Dataset: gemstone_images (GitHub, kailashkai/GemstoneClassification). Classes: emerald, fake emerald, fake ruby, fake turquoise, ruby, turquoise.

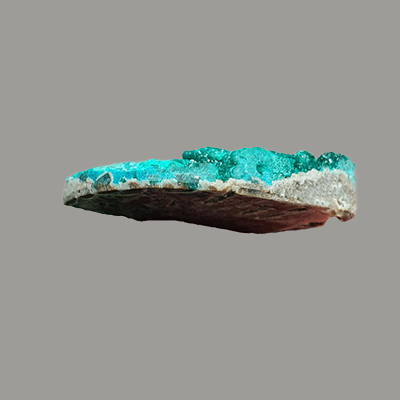
Label: turquoise

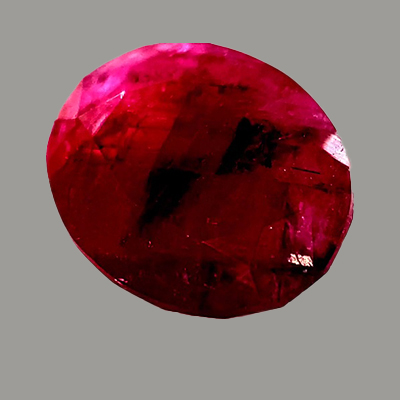
Label: ruby

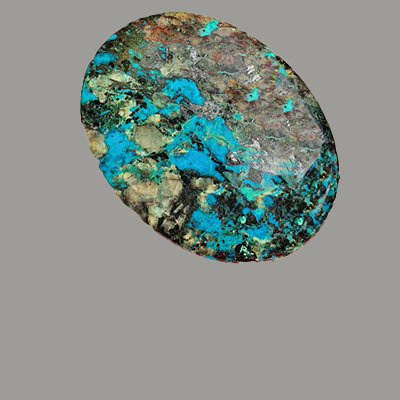
Label: turquoise

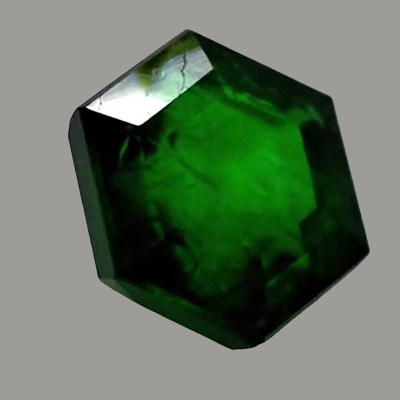
Label: emerald

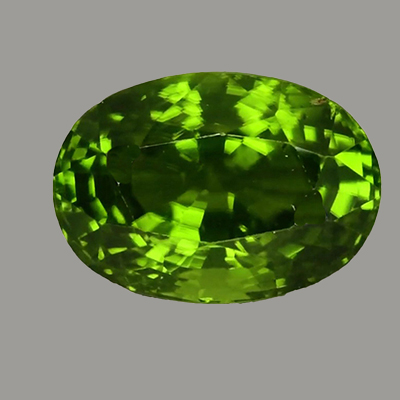
Label: fake emerald

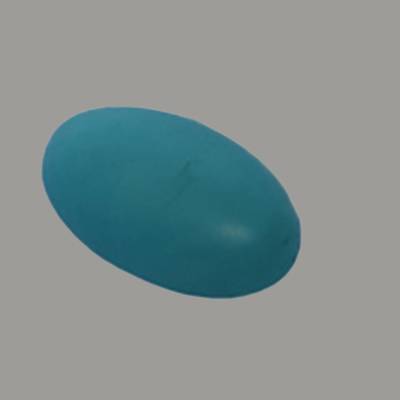
Label: fake turquoise
